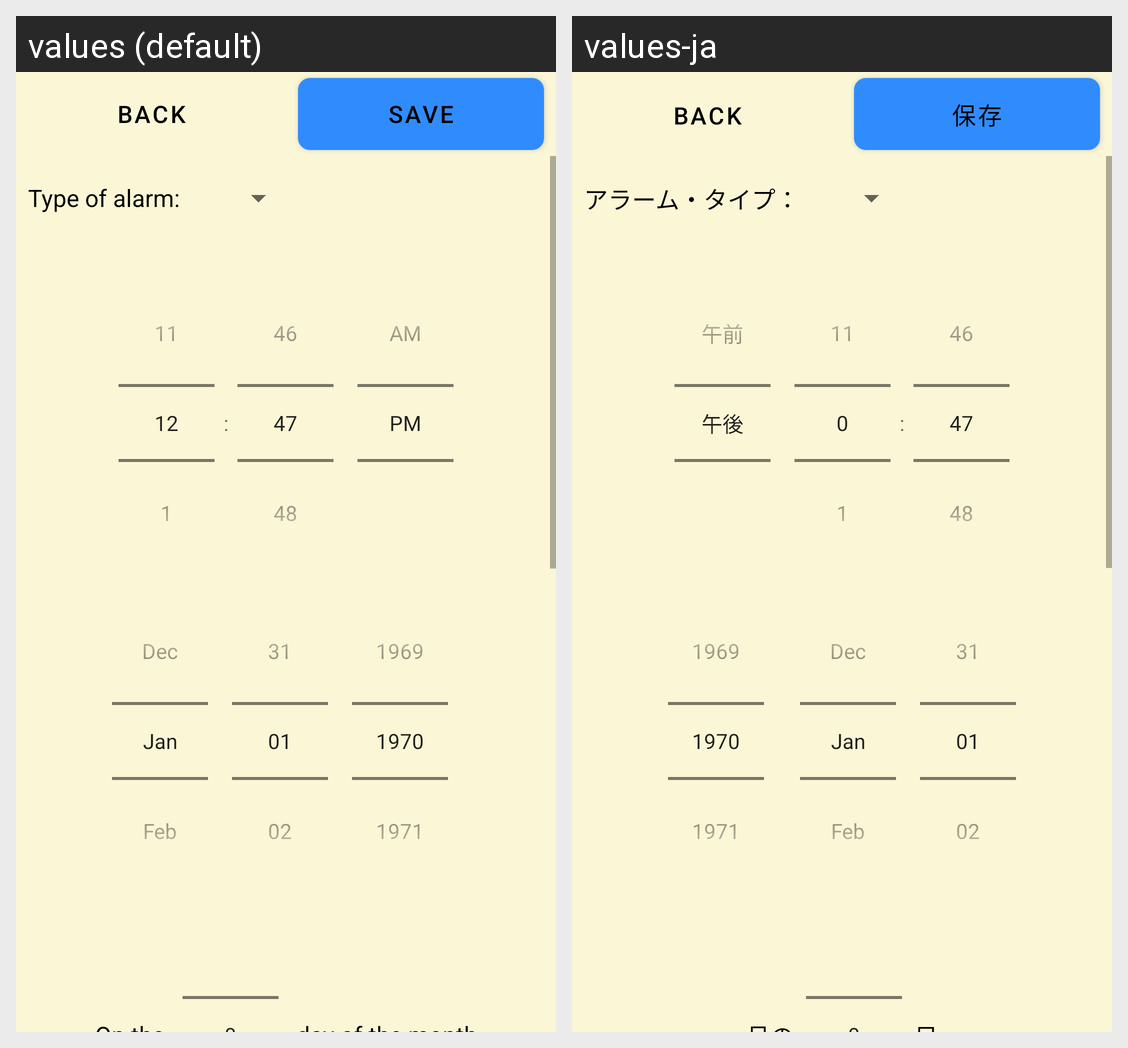

For this localized Android screen grid, give each drawn string resource with its value in every locale shown.
Android screen res/layout/activity_alarm_editor.xml rendered under 2 locales, left to right: values (default), values-ja. Device: Nexus 5 (rendered at 1080×1920; each locale shown at half size, 540×960, under a caption strip naming it); theme AppTheme.Beach.
Strings drawn on this screen, with the default value and each locale's value (text and hints the layout hard-codes, and strings that could not be matched under every locale, appear in the picture but are not listed):

editor_back_button
  values: back
  values-ja: back  [not translated; the default value is used]

editor_save_button
  values: save
  values-ja: 保存

alarm_editor_repeat_type_text
  values: Type of alarm: 
  values-ja: アラーム・タイプ：
